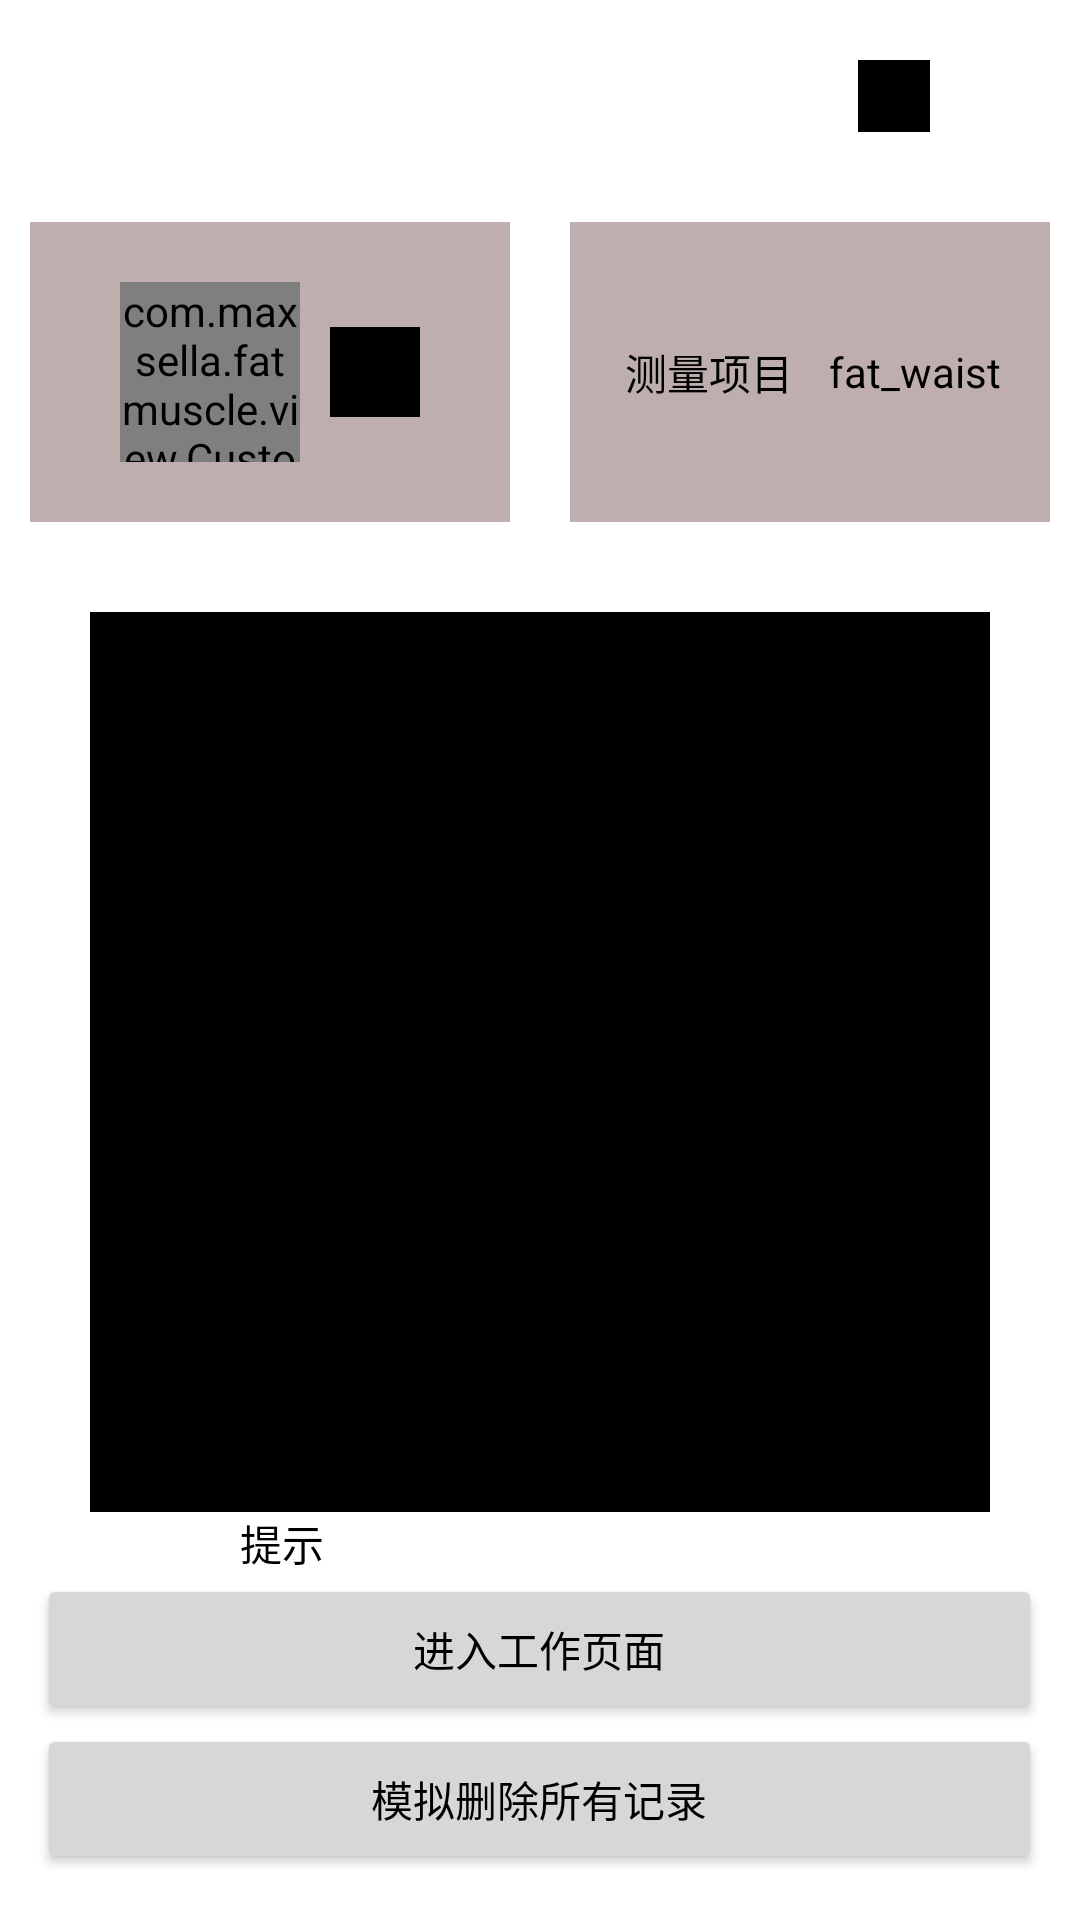

Write the Android layout XML for this screen, with the resource values it uses.
<!-- AndroidManifest.xml: application theme Theme.Android_Fatmuscle -->
<!-- res/layout/fragment_survey.xml -->
<?xml version="1.0" encoding="utf-8"?>
<layout xmlns:android="http://schemas.android.com/apk/res/android"
    xmlns:app="http://schemas.android.com/apk/res-auto"
    xmlns:tools="http://schemas.android.com/tools">

    <data>

        <variable
            name="userViewModel"
            type="com.maxsella.fatmuscle.viewmodel.UserInfoViewModel" />
    </data>

    <FrameLayout
        android:id="@+id/survey_fragment"
        android:layout_width="match_parent"
        android:layout_height="match_parent"
        android:background="@color/white"
        tools:context="com.maxsella.fatmuscle.ui.fragment.SurveyFragment">

        <LinearLayout
            android:id="@+id/lyt"
            android:layout_width="match_parent"
            android:layout_height="match_parent"
            android:gravity="center_horizontal"
            android:orientation="vertical">

            <LinearLayout
                android:layout_width="match_parent"
                android:layout_height="wrap_content"
                android:layout_marginTop="20dp"
                android:gravity="end">

                <ImageView
                    android:id="@+id/device_info"
                    android:layout_width="24dp"
                    android:layout_height="24dp"
                    android:layout_marginEnd="50dp"
                    android:background="@color/black" />
            </LinearLayout>

            <LinearLayout
                android:layout_width="match_parent"
                android:layout_height="wrap_content"
                android:layout_marginTop="30dp"
                android:gravity="center">

                <LinearLayout
                    android:layout_width="160dp"
                    android:layout_height="100dp"
                    android:background="#BFAEAE"
                    android:gravity="center">

                    <com.maxsella.fatmuscle.view.CustomerImageView
                        url="@{userViewModel.user.head_img}"
                        android:layout_width="60dp"
                        android:layout_height="60dp"
                        android:text="测量者"
                        android:textColor="@color/black"
                        app:shapeAppearanceOverlay="@style/circleImageStyle" />

                    <ImageView
                        android:id="@+id/select_user_btn"
                        android:layout_width="30dp"
                        android:layout_height="30dp"
                        android:layout_marginStart="10dp"
                        android:background="@color/black" />
                </LinearLayout>

                <LinearLayout
                    android:layout_width="160dp"
                    android:layout_height="100dp"
                    android:layout_marginStart="20dp"
                    android:background="#BFAEAE"
                    android:gravity="center">

                    <TextView
                        android:layout_width="60dp"
                        android:layout_height="60dp"
                        android:gravity="center"
                        android:text="测量项目"
                        android:textColor="@color/black"
                        app:shapeAppearanceOverlay="@style/circleImageStyle" />

                    <TextView
                        android:id="@+id/currentMode"
                        android:layout_width="wrap_content"
                        android:layout_height="30dp"
                        android:layout_marginStart="10dp"
                        android:gravity="center"
                        android:text="fat_waist"
                        android:textColor="@color/black" />
                </LinearLayout>


            </LinearLayout>

            <ImageView
                android:layout_width="300dp"
                android:layout_height="300dp"
                android:layout_marginTop="30dp"
                android:background="@color/black" />

            <TextView
                android:layout_width="200dp"
                android:layout_height="wrap_content"
                android:text="提示"
                android:textColor="@color/black" />

            <Button
                android:id="@+id/to_work"
                android:layout_width="335dp"
                android:layout_height="50dp"
                android:text="进入工作页面" />
            <Button
                android:id="@+id/deleteAllRecords"
                android:layout_width="335dp"
                android:layout_height="50dp"
                android:text="模拟删除所有记录" />
        </LinearLayout>
    </FrameLayout>
</layout>
<!-- resources referenced by this layout -->
<resources>
  <color name="black">#FF000000</color>
  <color name="white">#FFFFFFFF</color>
  <style name="circleImageStyle">
          <item name="cornerFamily">rounded</item>
          <item name="cornerSize">50%</item>
      </style>
  <style name="Theme.Android_Fatmuscle" parent="Base.Theme.Android_Fatmuscle" />
  <style name="Base.Theme.Android_Fatmuscle" parent="Theme.AppCompat.Light.NoActionBar">
          
          
          
          <item name="android:textColorPrimary">@color/black</item>
          
          <item name="android:windowBackground">@color/white</item>
      </style>
</resources>
